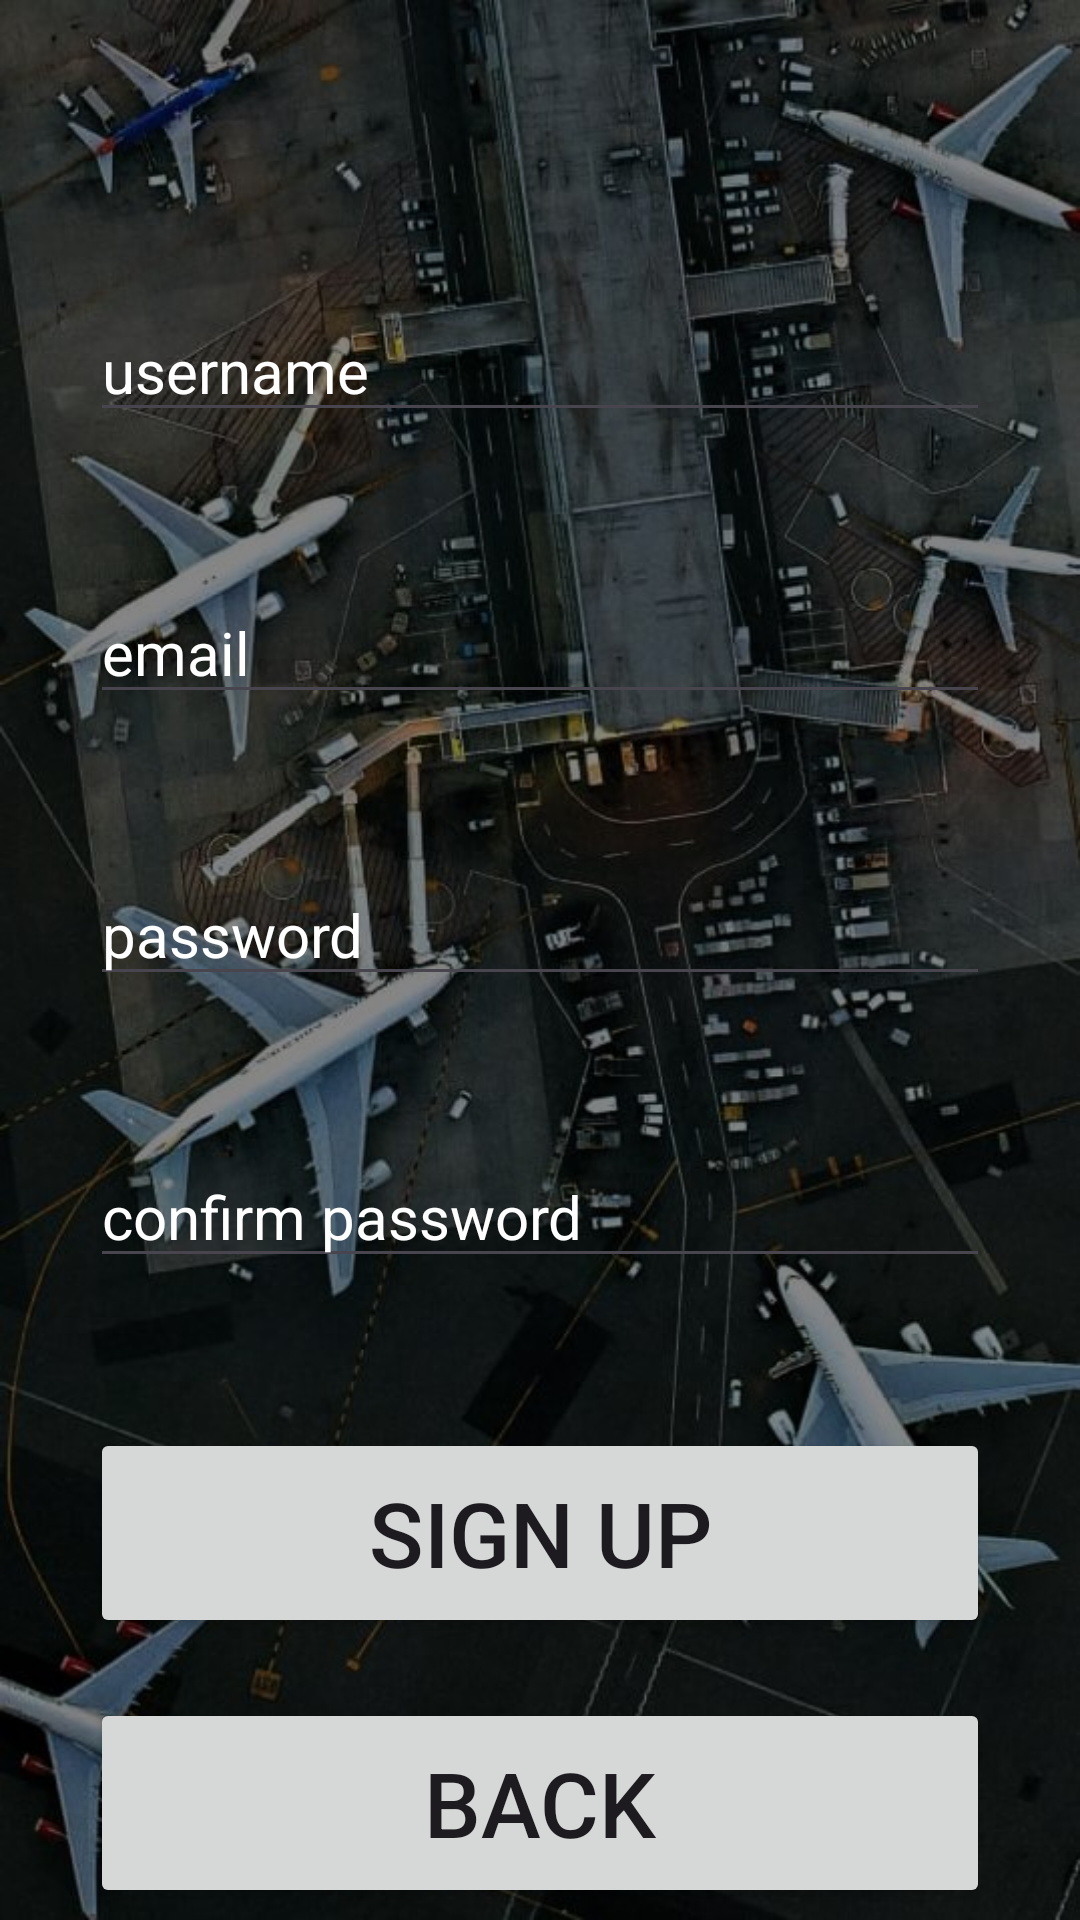

Reconstruct the res/layout file that produces this screen, plus the resources it refers to.
<!-- AndroidManifest.xml: application theme Theme.Avion -->
<!-- res/layout/signup.xml -->
<?xml version="1.0" encoding="utf-8"?>
<LinearLayout xmlns:android="http://schemas.android.com/apk/res/android"
    android:layout_width="match_parent"
    android:layout_height="match_parent"
    android:background="@drawable/aeoroport"
    android:orientation="vertical">

    <EditText
        android:id="@+id/username"
        android:layout_width="300dp"
        android:layout_height="wrap_content"
        android:layout_gravity="center"
        android:layout_marginTop="100dp"
        android:hint="username"
        android:textColor="@color/white"
        android:textColorHint="@color/white"
        android:textSize="20dp" />

    <EditText
        android:id="@+id/email"
        android:layout_width="300dp"
        android:layout_height="wrap_content"
        android:layout_gravity="center"
        android:layout_marginTop="50dp"
        android:hint="email"
        android:textColor="@color/white"
        android:textColorHint="@color/white"
        android:textSize="20dp"
        android:inputType="textEmailAddress" />
    <EditText
        android:id="@+id/password"
        android:layout_width="300dp"
        android:layout_height="wrap_content"
        android:layout_gravity="center"
        android:layout_marginTop="50dp"
        android:hint="password"
        android:textColor="@color/white"
        android:textColorHint="@color/white"
        android:textSize="20dp"
        android:inputType="textPassword"
        />

    <EditText
        android:id="@+id/cpassword"
        android:layout_width="300dp"
        android:layout_height="wrap_content"
        android:layout_gravity="center"
        android:layout_marginTop="50dp"
        android:hint="confirm password"
        android:textColor="@color/white"
        android:textColorHint="@color/white"
        android:textSize="20dp"
        android:inputType="textPassword"/>

    <Button
        android:id="@+id/signup"
        android:layout_width="300dp"
        android:layout_height="70dp"
        android:layout_gravity="center"
        android:layout_marginTop="50dp"
        android:text="Sign Up"
        android:textSize="30dp" />
    <Button
        android:id="@+id/back"
        android:layout_width="300dp"
        android:layout_height="70dp"
        android:layout_gravity="center"
        android:layout_marginTop="20dp"
        android:text="Back"
        android:textSize="30dp" />
    </LinearLayout>
<!-- resources referenced by this layout -->
<resources>
  <!-- drawable aeoroport: jpg bitmap (drawable, 114298 bytes) -->
  <style name="Theme.Avion" parent="Base.Theme.Avion" />
  <style name="Base.Theme.Avion" parent="Theme.Material3.DayNight.NoActionBar">
          
          
      </style>
  <!-- not gathered from this repository: default colours our renderer supplied (Android Studio template values) -->
  <color name="white">#FFFFFFFF</color>
</resources>
